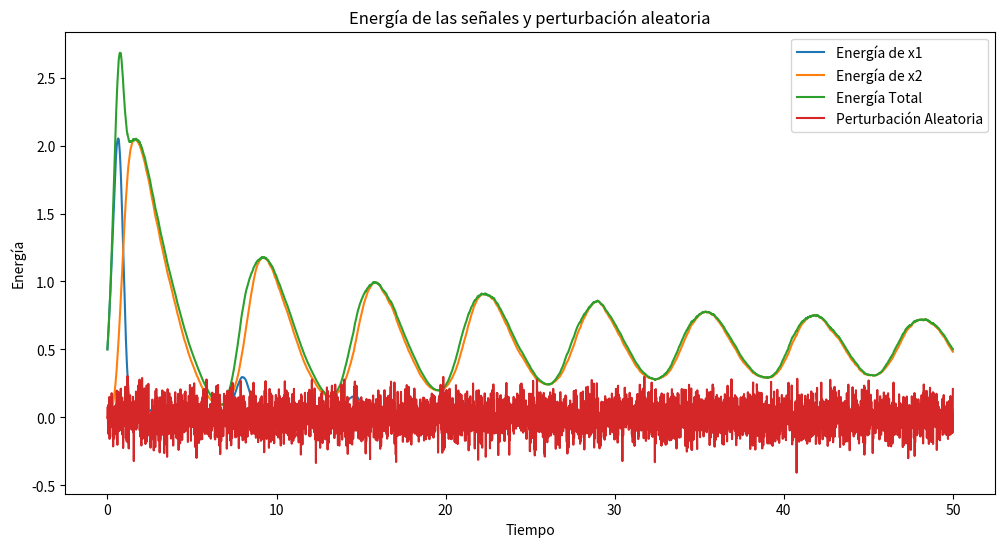
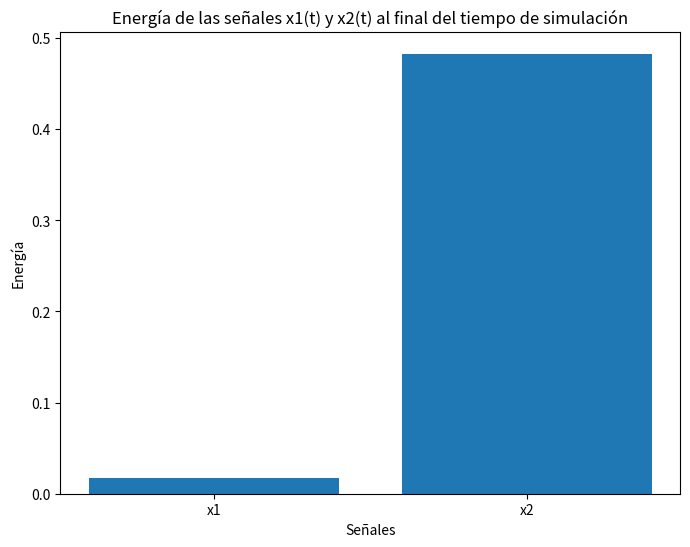

Recreate these plots in Python, in order.
import numpy as np
import matplotlib.pyplot as plt

# Definir las constantes del sistema
L = 1
C = 1
R = -0.5
u = 1
e = np.sqrt(L/C)

# Definir las funciones de la dinámica no lineal del sistema
def f(x, u):
    x1, x2 = x
    dx1 = x2
    dx2 = -x1 - e*(-1 + x1**2)*x2 + u
    return np.array([dx1, dx2])

# Definir el tiempo de simulación
t_sim = 50
dt = 0.01
t = np.arange(0, t_sim, dt)

# Generar la señal aleatoria de la perturbación
mu, sigma = 0, 0.1
noise = np.random.normal(mu, sigma, len(t))

# Definir las condiciones iniciales
x0 = np.array([0, 1])

# Simular la dinámica no lineal del sistema con perturbación aleatoria
x = np.zeros((len(t), 2))
x[0] = x0
for i in range(1, len(t)):
    dx = f(x[i-1], u) * dt
    x[i] = x[i-1] + dx + noise[i]*dt

# Calcular la energía de las señales x1(t) y x2(t) y la energía total
E_x1 = 0.5 * L * x[:,1]**2
E_x2 = 0.5 * C * x[:,0]**2
E_total = E_x1 + E_x2

# Graficar la energía de las señales x1(t) y x2(t), la energía total y la perturbación aleatoria
fig, ax = plt.subplots(figsize=(12,6))
ax.plot(t, E_x1, label='Energía de x1')
ax.plot(t, E_x2, label='Energía de x2')
ax.plot(t, E_total, label='Energía Total')
ax.plot(t, noise, label='Perturbación Aleatoria')
ax.set_xlabel('Tiempo')
ax.set_ylabel('Energía')
ax.set_title('Energía de las señales y perturbación aleatoria')
ax.legend()

# Graficar las barras de la energía de las señales x1(t) y x2(t)
fig, ax = plt.subplots(figsize=(8,6))
ax.bar(['x1', 'x2'], [E_x1[-1], E_x2[-1]])
ax.set_xlabel('Señales')
ax.set_ylabel('Energía')
ax.set_title('Energía de las señales x1(t) y x2(t) al final del tiempo de simulación')
plt.show()




